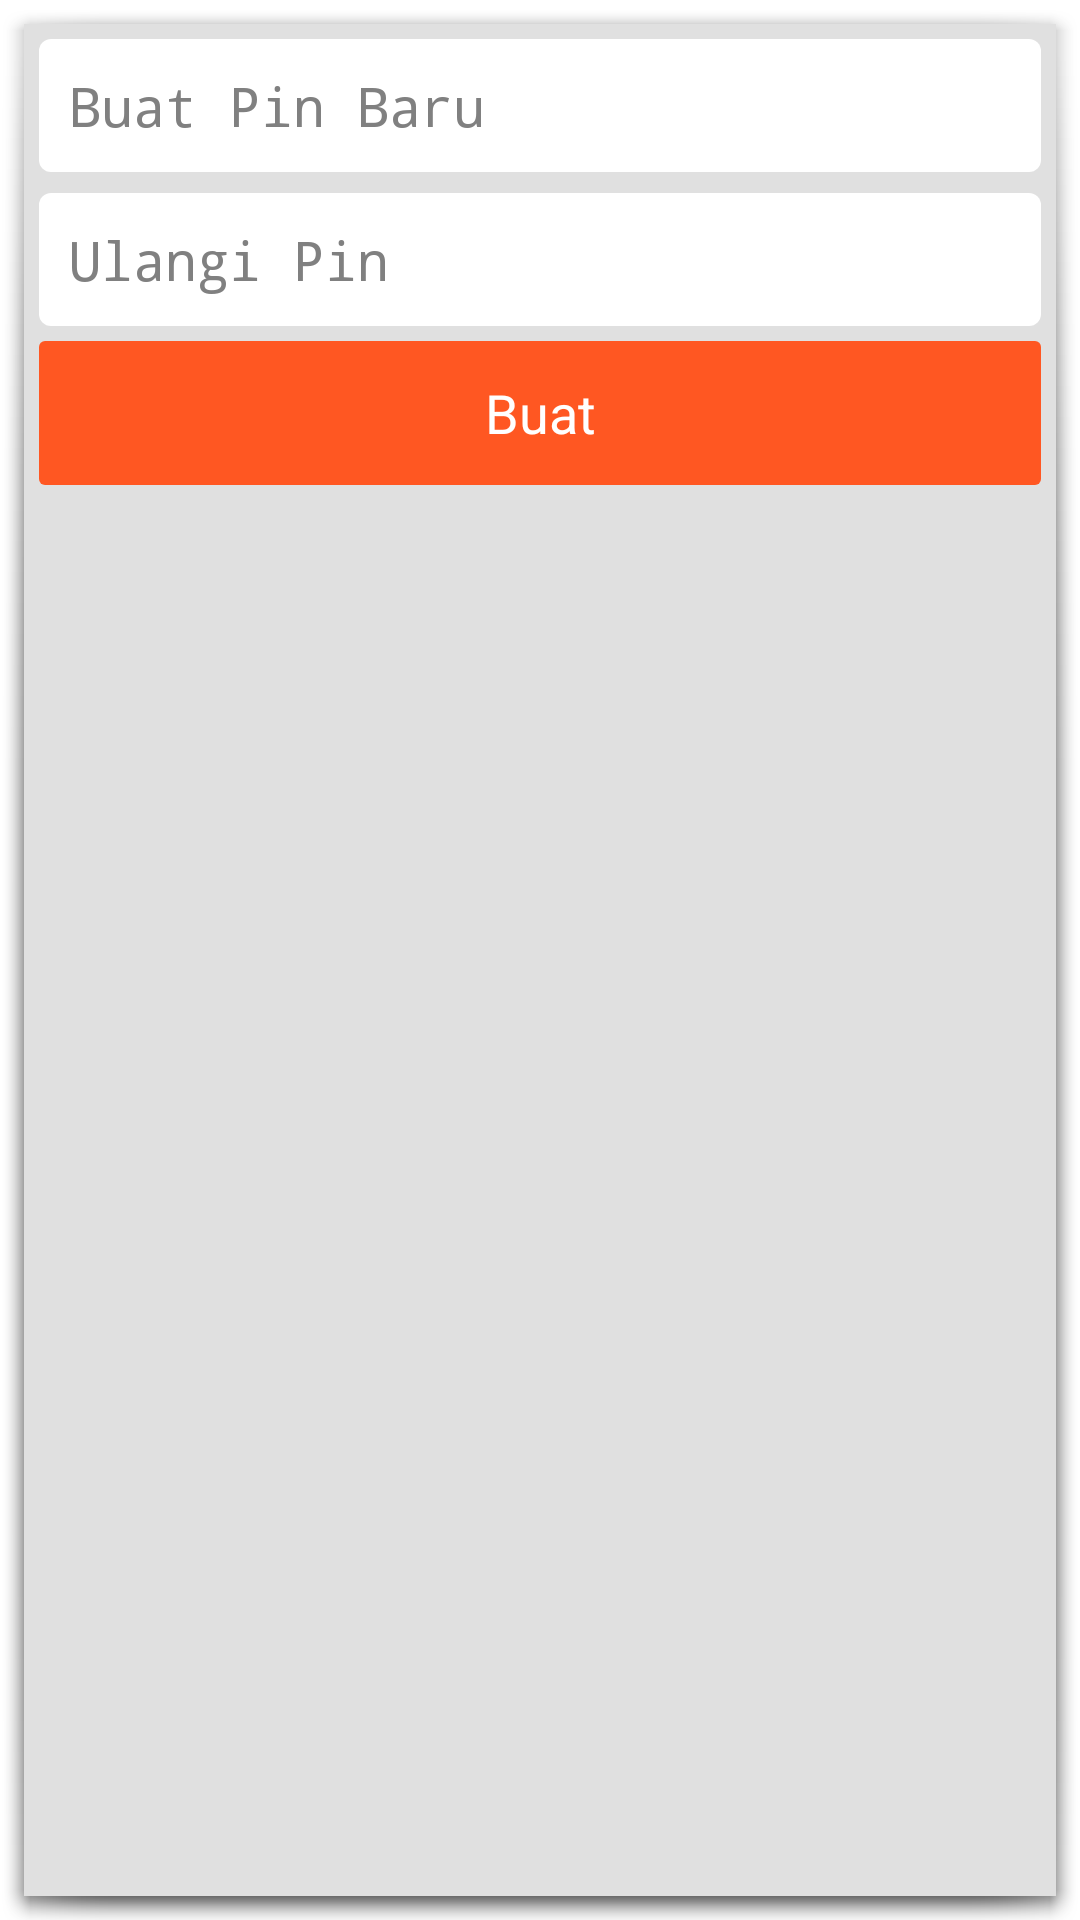

Android layout source for this screen:
<!-- AndroidManifest.xml: activity theme DialogTheme -->
<!-- res/layout/activity_createpin.xml -->
<?xml version="1.0" encoding="utf-8"?>
<LinearLayout xmlns:android="http://schemas.android.com/apk/res/android"
    android:orientation="vertical" android:layout_width="match_parent"
    android:layout_height="match_parent">

    <EditText
        android:layout_width="match_parent"
        android:layout_height="wrap_content"
        android:inputType="numberPassword"
        android:ems="10"
        android:id="@+id/etCreatePin"
        android:layout_gravity="center_horizontal"
        android:layout_margin="5dp"
        android:textCursorDrawable="@null"
        android:background="@drawable/field_pin"
        android:padding="10dp"
        android:hint="@string/create_pin"
        android:maxLength="6"
        android:textColor="#000000" />

    <EditText
        android:layout_width="match_parent"
        android:layout_height="wrap_content"
        android:inputType="numberPassword"
        android:ems="10"
        android:id="@+id/etConfirmPin"
        android:layout_gravity="center_horizontal"
        android:layout_marginTop="2dp"
        android:layout_marginLeft="5dp"
        android:layout_marginRight="5dp"
        android:textCursorDrawable="@null"
        android:background="@drawable/field_pin"
        android:padding="10dp"
        android:hint="@string/confirm_pin"
        android:maxLength="6"
        android:textColor="#000000" />

    <Button
        android:layout_width="match_parent"
        android:layout_height="wrap_content"
        android:text="@string/buat_pin"
        android:id="@+id/btCreatePin"
        android:layout_gravity="center_horizontal"
        android:layout_margin="5dp"
        android:background="@drawable/button_signin"
        android:textColor="@color/text_white" />
</LinearLayout>
<!-- resources referenced by this layout -->
<resources>
  <color name="text_white">#FFFFFF</color>
  <!-- drawable button_signin (drawable) -->
  <?xml version="1.0" encoding="utf-8"?>
  <selector xmlns:android="http://schemas.android.com/apk/res/android">
      <item android:state_pressed="true">
          <shape>
              <solid android:color="#E64A19"/>
              <corners android:radius="2dp"/>
          </shape>
      </item>
  
      <item android:state_pressed="false">
          <shape>
              <solid android:color="#FF5722"/>
              <corners android:radius="2dp"/>
          </shape>
      </item>
  
      <item android:state_enabled="false">
          <shape>
              <solid android:color="#FF8A65"/>
              <corners android:radius="2dp"/>
          </shape>
      </item>
  </selector>
  <!-- drawable field_pin (drawable) -->
  <?xml version="1.0" encoding="utf-8"?>
  <shape xmlns:android="http://schemas.android.com/apk/res/android"
      android:padding="10dp"
      android:shape="rectangle">
  
      <solid android:color="@color/text_white"/>
      <corners
          android:bottomLeftRadius="4dp"
          android:bottomRightRadius="4dp"
          android:topLeftRadius="4dp"
          android:topRightRadius="4dp"/>
  
  </shape>
  <string name="buat_pin">Buat</string>
  <string name="confirm_pin">Ulangi Pin</string>
  <string name="create_pin">Buat Pin Baru</string>
  <style name="DialogTheme" parent="android:Theme.Holo.Dialog">
          <item name="android:background">#E0E0E0</item>
      </style>
</resources>
